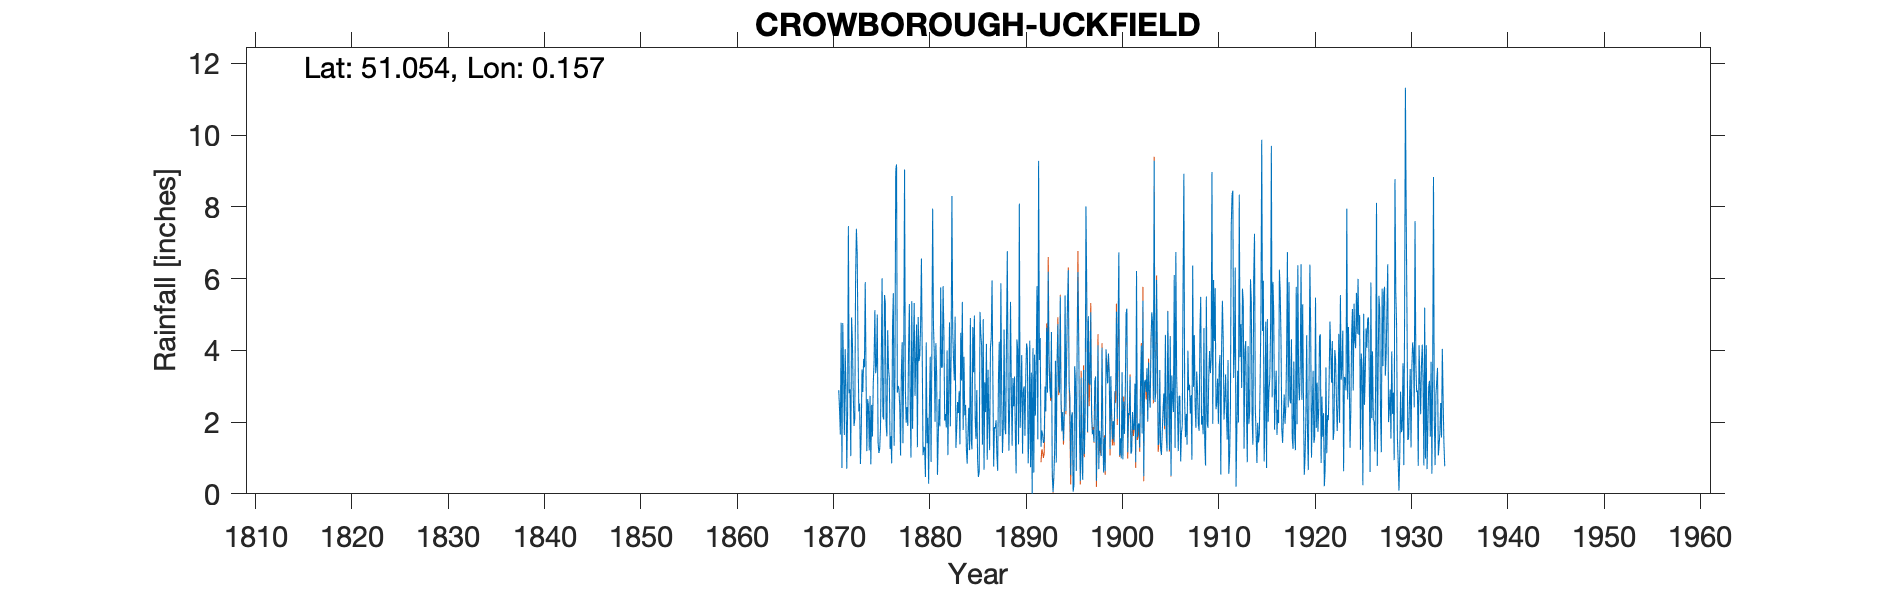

The data file committed next to this chart (first rows):
CROWBOROUGH UCKFIELD, , , , , , , , , , , , , , , , , , , , , , , 
Grid ref, TQ513305, Long, 0.1574, Lat, 51.05, Elevation, 796, ft, , , , , , , , , , , , , , , 
Station no, 567, , , , , , , , , , , , , , , , , , , , , , 
, 1870, 1871, 1872, 1873, 1874, 1875, 1876, 1877, 1878, 1879, 1880, 1881, 1882, 1883, 1884, 1885, 1886, 1887, 1888, 1889, 1890, 1891, 1892
January, , 2.89, 7.46, 4.16, 2.64, 5, 1.6, 9.18, 1.98, 3.74, 0.47, 2.01, 2.04, 3.16, 3.82, 3.39, 4.87, 3.23, 1.14, 1.34, 3.87, 3.38, 1.31
February, , 2.34, 2.8, 2.3, 2.45, 1.44, 4.56, 2.82, 2.42, 4.72, 4.22, 4.2, 2.22, 4.94, 2.19, 4.97, 0.67, 0.76, 1.87, 3.23, 1.12, 0, 1.77
March, , 1.65, 2.91, 2.52, 1.21, 1.14, 3.51, 3.01, 1.89, 1.3, 1.41, 3.3, 1.85, 1.28, 2.48, 2.06, 3.11, 1.86, 4.58, 2.44, 2.88, 4.06, 1.65
April, , 4.77, 1.05, 0.83, 2.73, 1.24, 3.22, 2.92, 4.05, 4.93, 2.12, 0.53, 4, 1.84, 1.27, 1.53, 2.28, 1.82, 1.84, 3.27, 3, 0.59, 1.42
May, , 0.72, 4.92, 1.69, 0.82, 1.83, 1.25, 2.44, 5.29, 3.7, 0.28, 1.57, 1.08, 2.56, 0.84, 2.89, 4.18, 2.05, 1.66, 1.72, 1.62, 3.88, 1.47
June, , 4.76, 4.26, 3.47, 2.48, 3.72, 1.61, 1.07, 2.51, 3.87, 2.52, 2.64, 2.86, 2.25, 1.67, 0.94, 0.95, 1.09, 4.31, 0.57, 3.26, 2.18, 2.99
July, , 3.4, 2.89, 2.84, 1.6, 6.01, 0.85, 3.37, 1.01, 4.71, 3.82, 1.88, 4.78, 2.86, 2.4, 0.47, 3.46, 0.64, 6.76, 4.3, 4.19, 3.62, 2.3
August, , 1.64, 1.89, 3.76, 3.08, 2.16, 4.63, 4.23, 5.37, 6.56, 0.89, 5.75, 1.88, 1.38, 1.22, 0.61, 2.08, 3.26, 3.11, 4, 4.02, 5.79, 4.63
September, , 4.03, 2.1, 3.53, 3.67, 2.07, 5.59, 1.41, 1.81, 3.95, 3.95, 3.52, 3.88, 4.49, 4.9, 5.07, 1.22, 4.24, 1.2, 1.38, 0.85, 1.52, 2.82
October, , 2.98, 6.01, 5.9, 5.12, 5.54, 1.34, 3.95, 3.96, 1.08, 7.95, 3.52, 8.3, 3.16, 1.48, 4.45, 4.07, 1.61, 2.49, 8.09, 1.71, 9.28, 6.19
November, , 0.7, 7.39, 3.33, 3.36, 5.33, 3.25, 9.04, 5.32, 1.31, 4.69, 5.79, 4.54, 5.35, 1.24, 4.13, 4.33, 5.87, 5.35, 1.84, 4.27, 3.73, 3.66
December, , 2.24, 6.68, 1.19, 3.6, 1.94, 9.02, 2.91, 2.73, 1.28, 3.93, 4.49, 3.75, 1.78, 4.65, 1.37, 5.95, 2.8, 2.93, 2.7, 0.74, 4.34, 2.97
Total, , 32.12, 50.36, 35.52, 32.76, 37.42, 40.43, 46.35, 38.34, 41.15, 36.25, 39.2, 41.18, 35.05, 28.16, 31.88, 37.17, 29.23, 37.24, 34.88, 31.53, 42.37, 33.18
IDR 1886 Jun, , , , , , , , , , , , , , , , , , , , , , , 
